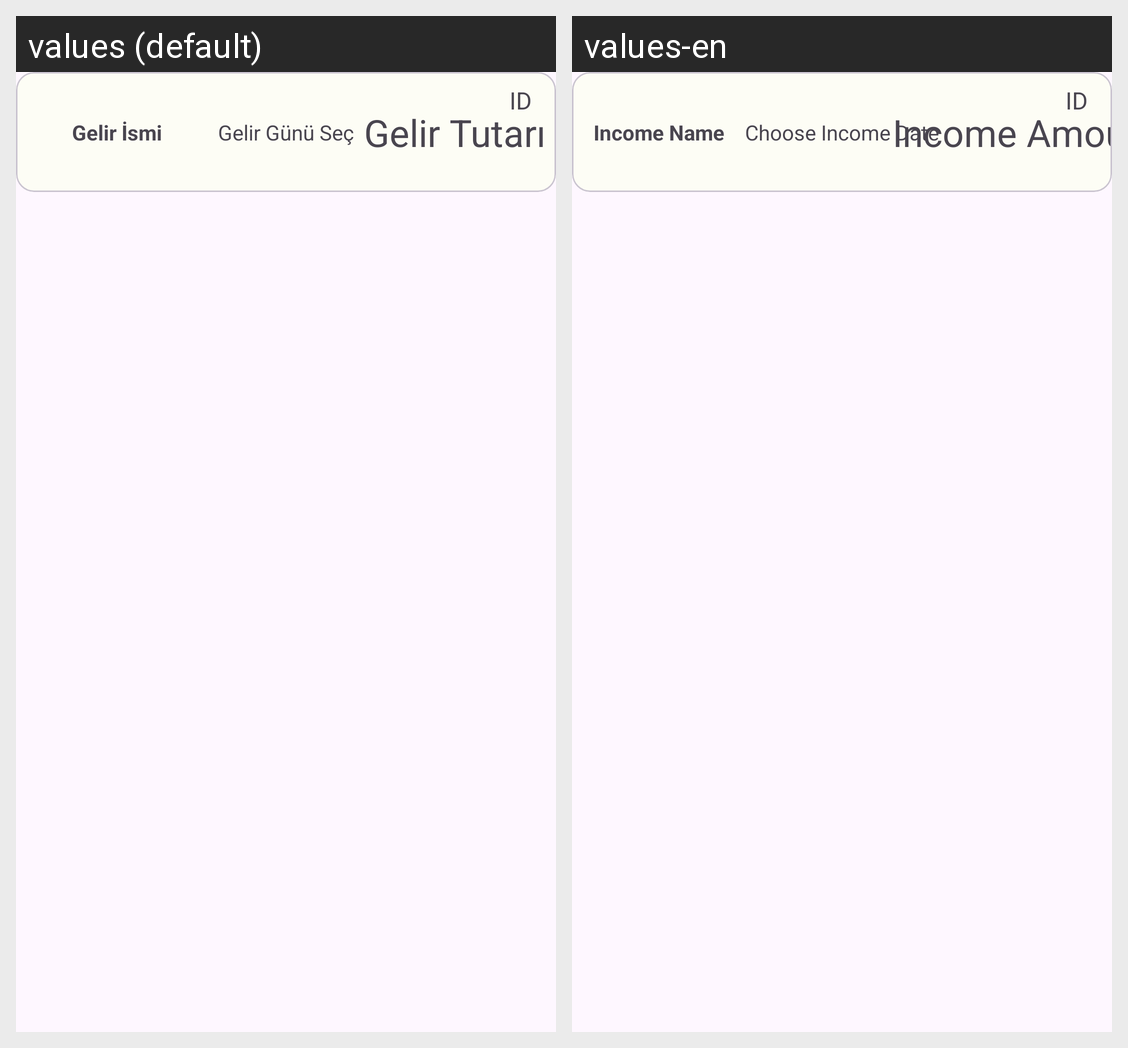

Here is an Android app screen in its default locale and in the app's own translations. Write out the translated-string differences for the strings that appear on this screen.
Android screen res/layout/card_income_small.xml rendered under 2 locales, left to right: values (default), values-en. Device: Nexus 5 (rendered at 1080×1920; each locale shown at half size, 540×960, under a caption strip naming it); theme Theme.GelirGiderUygulaması.
Strings drawn on this screen, with the default value and each locale's value (text and hints the layout hard-codes, and strings that could not be matched under every locale, appear in the picture but are not listed):

income_name
  values: Gelir İsmi
  values-en: Income Name

income_date
  values: Gelir Günü Seç
  values-en: Choose Income Date

income_amount
  values: Gelir Tutarı
  values-en: Income Amount
